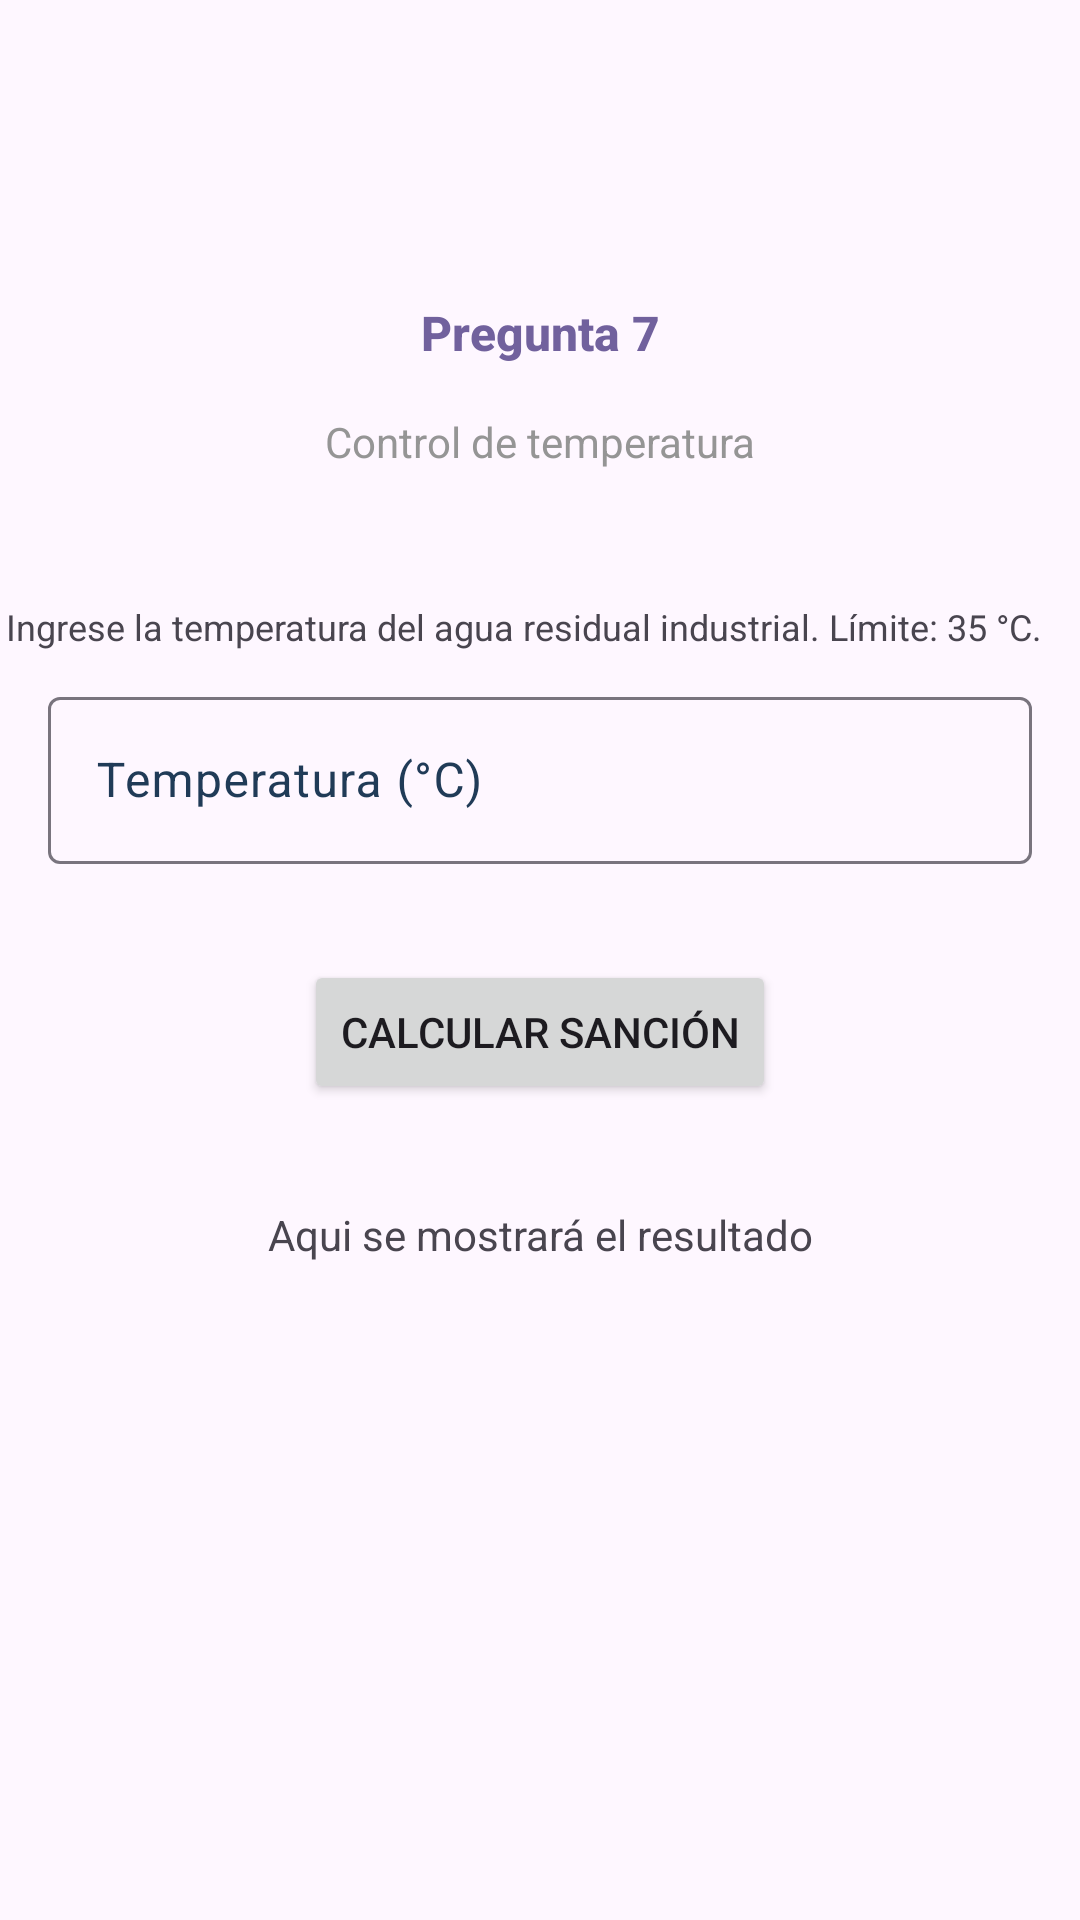

This screen was rendered from an Android layout file. Write that file and the resources it references.
<!-- AndroidManifest.xml: application theme Theme.Appgrupo4 -->
<!-- res/layout/activity_pregunta7.xml -->
<?xml version="1.0" encoding="utf-8"?>
<androidx.constraintlayout.widget.ConstraintLayout xmlns:android="http://schemas.android.com/apk/res/android"
    xmlns:app="http://schemas.android.com/apk/res-auto"
    xmlns:tools="http://schemas.android.com/tools"
    android:layout_width="match_parent"
    android:layout_height="match_parent">

    <TextView
        android:id="@+id/txtTitulo"
        android:layout_width="wrap_content"
        android:layout_height="wrap_content"
        android:layout_marginStart="8dp"
        android:layout_marginTop="100dp"
        android:layout_marginEnd="8dp"
        android:fontFamily="sans-serif-medium"
        android:text="Pregunta 7"
        android:textAlignment="center"
        android:textAllCaps="false"
        android:textColor="#71619D"
        android:textSize="16sp"
        android:textStyle="bold"
        app:layout_constraintEnd_toEndOf="parent"
        app:layout_constraintStart_toStartOf="parent"
        app:layout_constraintTop_toTopOf="parent" />

    <TextView
        android:id="@+id/txtSubtitulo"
        android:layout_width="wrap_content"
        android:layout_height="wrap_content"
        android:layout_marginTop="16dp"
        android:fontFamily="sans-serif"
        android:text="Control de temperatura"
        android:textColor="#959595"
        app:layout_constraintEnd_toEndOf="parent"
        app:layout_constraintStart_toStartOf="parent"
        app:layout_constraintTop_toBottomOf="@+id/txtTitulo" />

    <TextView
        android:id="@+id/txtDescripcion"
        android:layout_width="wrap_content"
        android:layout_height="wrap_content"
        android:layout_marginTop="44dp"
        android:layout_marginEnd="8dp"
        android:text="Ingrese la temperatura del agua residual industrial. Límite: 35 °C."
        android:textSize="12sp"
        app:layout_constraintEnd_toEndOf="parent"
        app:layout_constraintHorizontal_bias="0.301"
        app:layout_constraintStart_toStartOf="parent"
        app:layout_constraintTop_toBottomOf="@+id/txtSubtitulo" />

    <com.google.android.material.textfield.TextInputLayout
        android:id="@+id/textInputLayout"
        android:layout_width="0dp"
        android:layout_height="wrap_content"
        android:layout_marginStart="16dp"
        android:layout_marginTop="10dp"
        android:layout_marginEnd="16dp"
        android:textColorHint="#203B57"
        app:layout_constraintEnd_toEndOf="parent"
        app:layout_constraintStart_toStartOf="parent"
        app:layout_constraintTop_toBottomOf="@+id/txtDescripcion">

        <com.google.android.material.textfield.TextInputEditText
            android:id="@+id/ettemperatura"
            android:layout_width="match_parent"
            android:layout_height="wrap_content"
            android:hint="Temperatura (°C)"
            android:textColor="#26445D"
            android:textColorHighlight="#1D2B4B"
            android:textColorHint="#1C204B"
            android:textColorLink="#103138" />
    </com.google.android.material.textfield.TextInputLayout>

    <Button
        android:id="@+id/btncalcular"
        android:layout_width="wrap_content"
        android:layout_height="wrap_content"
        android:layout_marginTop="32dp"
        android:fontFamily="sans-serif-medium"
        android:text="Calcular sanción"
        android:textColorLink="#46245F"
        app:layout_constraintEnd_toEndOf="parent"
        app:layout_constraintStart_toStartOf="parent"
        app:layout_constraintTop_toBottomOf="@+id/textInputLayout" />

    <TextView
        android:id="@+id/txtResultado"
        android:layout_width="wrap_content"
        android:layout_height="wrap_content"
        android:layout_marginTop="34dp"
        android:text="Aqui se mostrará el resultado"
        app:layout_constraintEnd_toEndOf="parent"
        app:layout_constraintStart_toStartOf="parent"
        app:layout_constraintTop_toBottomOf="@+id/btncalcular" />
</androidx.constraintlayout.widget.ConstraintLayout>
<!-- resources referenced by this layout -->
<resources>
  <style name="Theme.Appgrupo4" parent="Base.Theme.Appgrupo4" />
  <style name="Base.Theme.Appgrupo4" parent="Theme.Material3.DayNight.NoActionBar">
          
          
      </style>
</resources>
